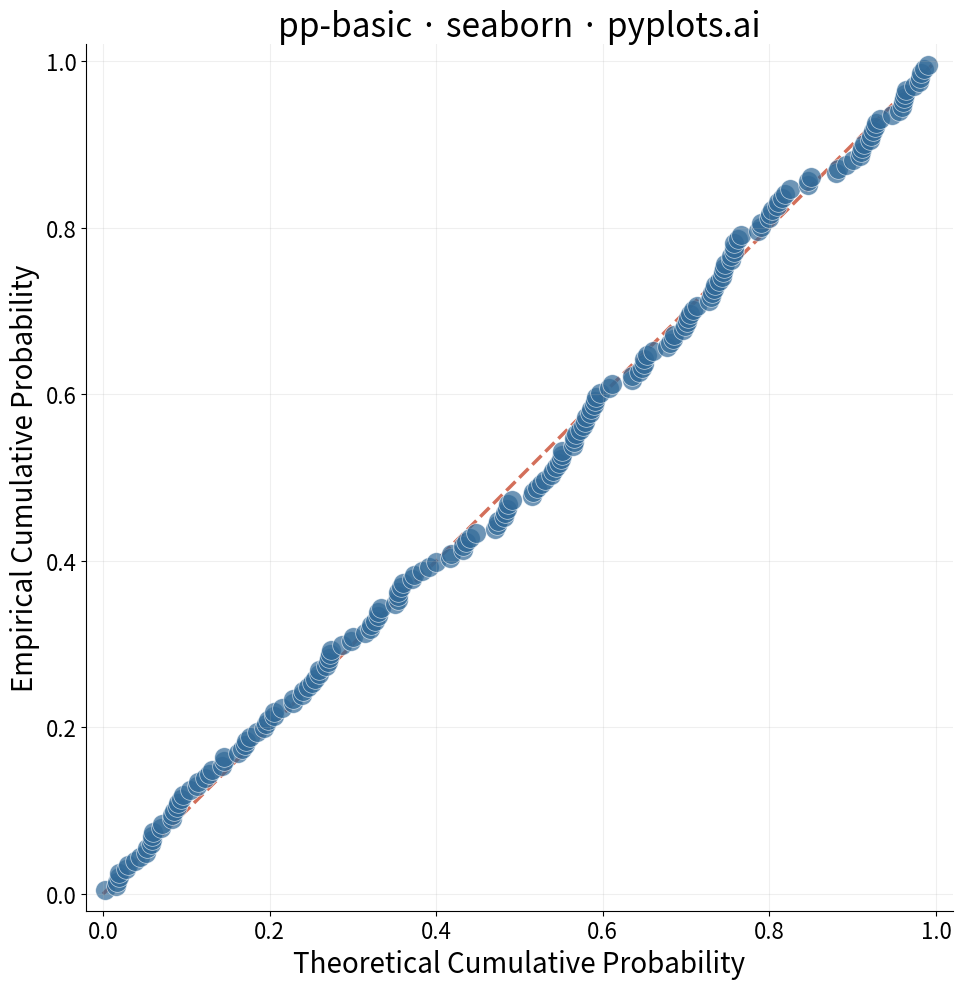

This figure's Python source:
""" pyplots.ai
pp-basic: Probability-Probability (P-P) Plot
Library: seaborn 0.13.2 | Python 3.14.3
Quality: 79/100 | Created: 2026-03-15
"""

import matplotlib.pyplot as plt
import numpy as np
import seaborn as sns
from scipy import stats


# Data
np.random.seed(42)
sample_size = 200
normal_component = np.random.normal(loc=50, scale=10, size=int(sample_size * 0.85))
skewed_component = np.random.exponential(scale=5, size=int(sample_size * 0.15)) + 55
observed = np.concatenate([normal_component, skewed_component])

sorted_data = np.sort(observed)
empirical_cdf = np.arange(1, len(sorted_data) + 1) / (len(sorted_data) + 1)

mu, sigma = stats.norm.fit(sorted_data)
theoretical_cdf = stats.norm.cdf(sorted_data, loc=mu, scale=sigma)

# Plot
fig, ax = plt.subplots(figsize=(10, 10))

sns.scatterplot(
    x=theoretical_cdf, y=empirical_cdf, ax=ax, color="#306998", s=200, alpha=0.7, edgecolor="white", linewidth=0.5
)

ax.plot([0, 1], [0, 1], color="#C84B31", linewidth=2.5, linestyle="--", alpha=0.8, zorder=0)

# Style
ax.set_xlabel("Theoretical Cumulative Probability", fontsize=20)
ax.set_ylabel("Empirical Cumulative Probability", fontsize=20)
ax.set_title("pp-basic · seaborn · pyplots.ai", fontsize=24, fontweight="medium")
ax.tick_params(axis="both", labelsize=16)
ax.set_xlim(-0.02, 1.02)
ax.set_ylim(-0.02, 1.02)
ax.set_aspect("equal")
ax.spines["top"].set_visible(False)
ax.spines["right"].set_visible(False)
ax.yaxis.grid(True, alpha=0.2, linewidth=0.8)
ax.xaxis.grid(True, alpha=0.2, linewidth=0.8)

plt.tight_layout()
plt.savefig("plot.png", dpi=300, bbox_inches="tight")
